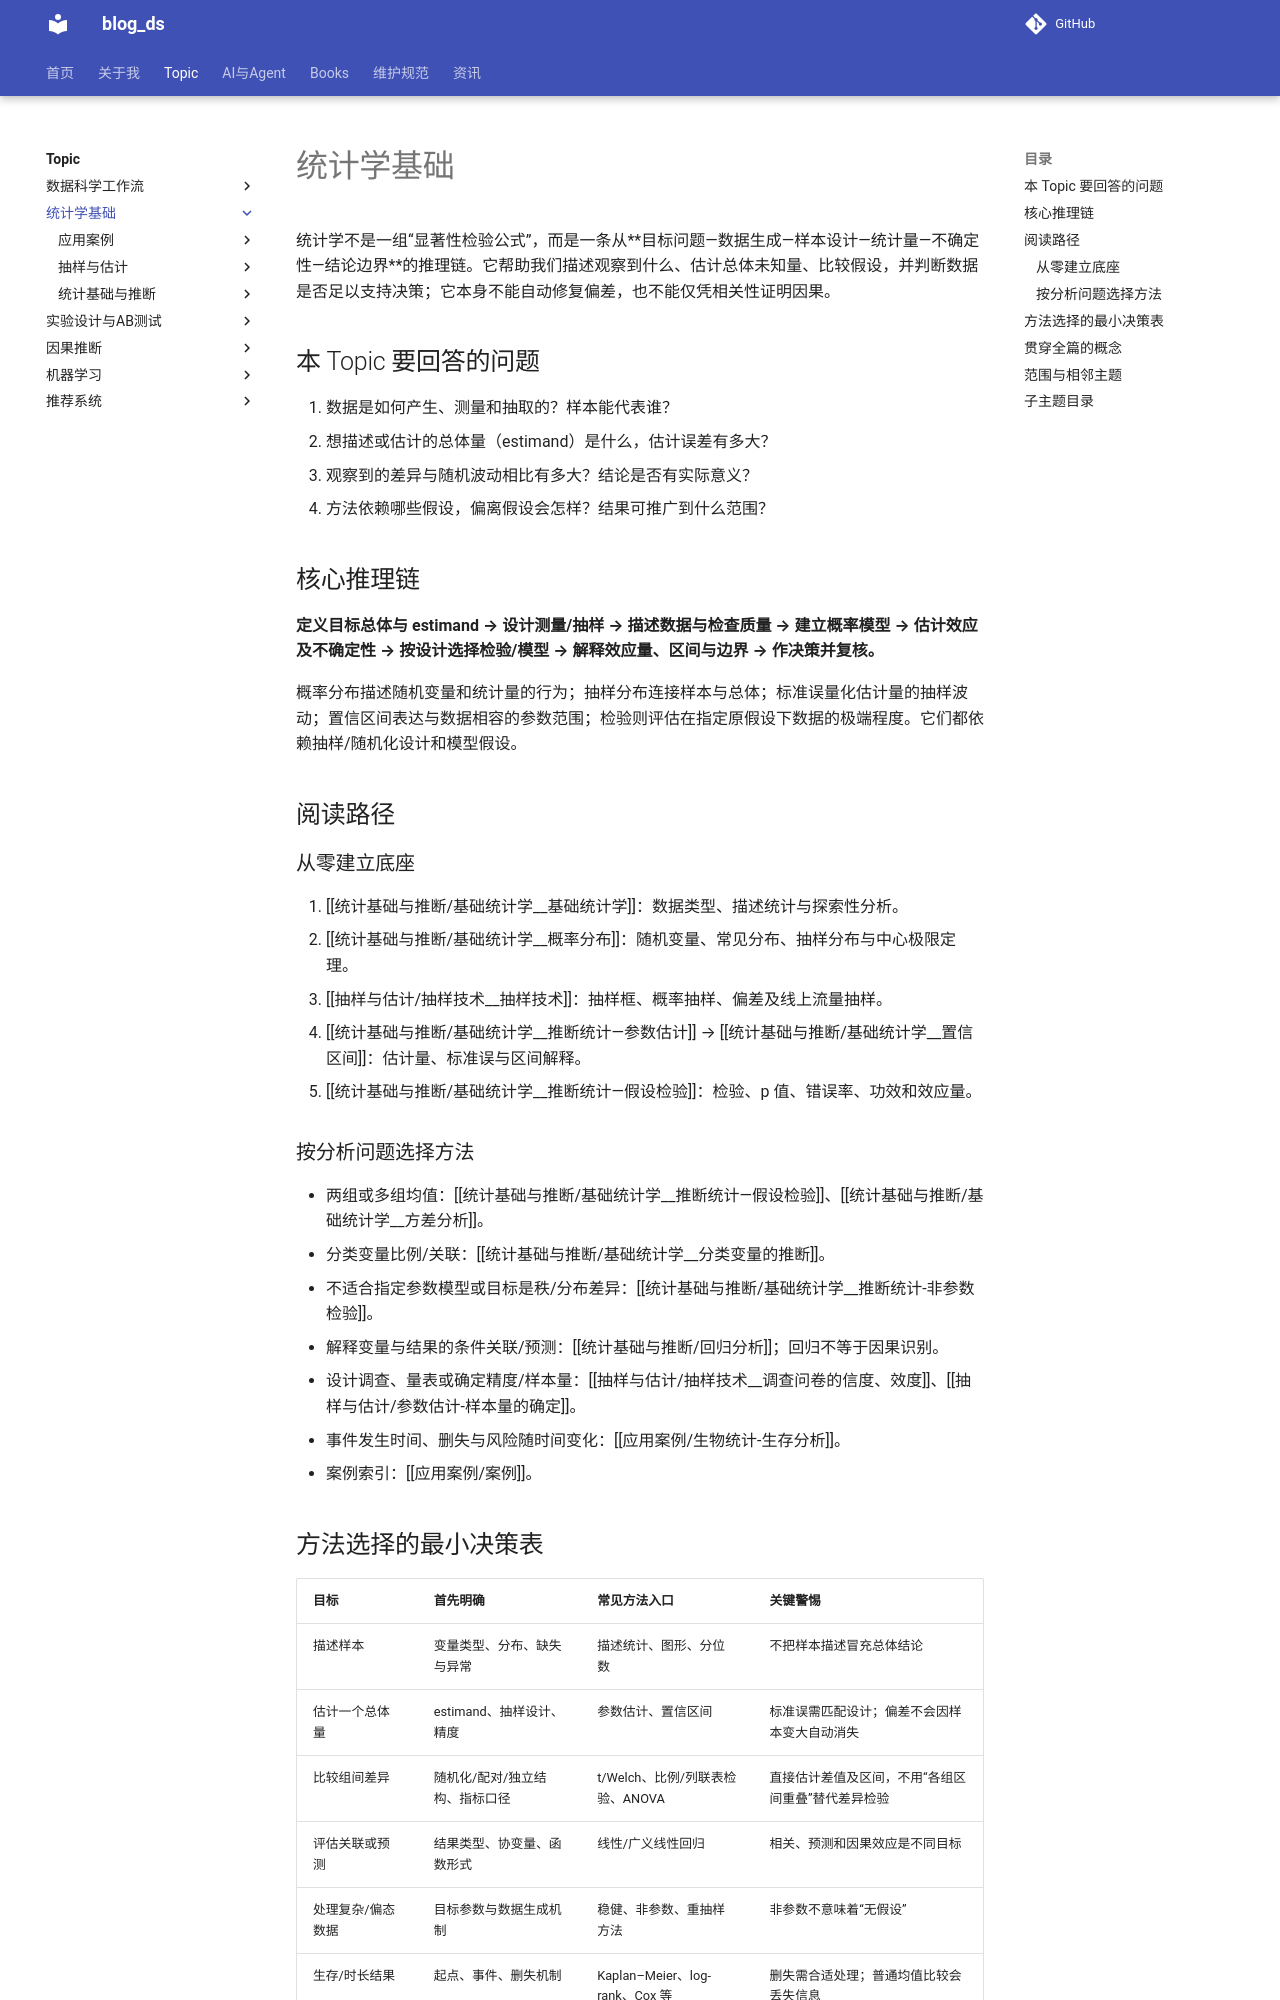

repository: tjzzz/blog_ds · page: topics/统计学基础/index.html · generator: mkdocs

---
title: "统计学基础"
created: 2026-10-09
updated: 2026-10-20
tags: [llm-wiki, index]
source: ["Input/rebuild_source_2026-10-09/03_统计/MOC_统计概览.md"]
merged_from: ["03_统计/MOC_统计概览.md"]
wiki_type: topic
review_status: content_reviewed
topic: "统计学基础"
---

# 统计学基础

统计学不是一组“显著性检验公式”，而是一条从**目标问题—数据生成—样本设计—统计量—不确定性—结论边界**的推理链。它帮助我们描述观察到什么、估计总体未知量、比较假设，并判断数据是否足以支持决策；它本身不能自动修复偏差，也不能仅凭相关性证明因果。

## 本 Topic 要回答的问题

1. 数据是如何产生、测量和抽取的？样本能代表谁？
2. 想描述或估计的总体量（estimand）是什么，估计误差有多大？
3. 观察到的差异与随机波动相比有多大？结论是否有实际意义？
4. 方法依赖哪些假设，偏离假设会怎样？结果可推广到什么范围？

## 核心推理链

**定义目标总体与 estimand → 设计测量/抽样 → 描述数据与检查质量 → 建立概率模型 → 估计效应及不确定性 → 按设计选择检验/模型 → 解释效应量、区间与边界 → 作决策并复核。**

概率分布描述随机变量和统计量的行为；抽样分布连接样本与总体；标准误量化估计量的抽样波动；置信区间表达与数据相容的参数范围；检验则评估在指定原假设下数据的极端程度。它们都依赖抽样/随机化设计和模型假设。

## 阅读路径

### 从零建立底座

1. [[统计基础与推断/基础统计学__基础统计学]]：数据类型、描述统计与探索性分析。
2. [[统计基础与推断/基础统计学__概率分布]]：随机变量、常见分布、抽样分布与中心极限定理。
3. [[抽样与估计/抽样技术__抽样技术]]：抽样框、概率抽样、偏差及线上流量抽样。
4. [[统计基础与推断/基础统计学__推断统计—参数估计]] → [[统计基础与推断/基础统计学__置信区间]]：估计量、标准误与区间解释。
5. [[统计基础与推断/基础统计学__推断统计—假设检验]]：检验、p 值、错误率、功效和效应量。

### 按分析问题选择方法

- 两组或多组均值：[[统计基础与推断/基础统计学__推断统计—假设检验]]、[[统计基础与推断/基础统计学__方差分析]]。
- 分类变量比例/关联：[[统计基础与推断/基础统计学__分类变量的推断]]。
- 不适合指定参数模型或目标是秩/分布差异：[[统计基础与推断/基础统计学__推断统计-非参数检验]]。
- 解释变量与结果的条件关联/预测：[[统计基础与推断/回归分析]]；回归不等于因果识别。
- 设计调查、量表或确定精度/样本量：[[抽样与估计/抽样技术__调查问卷的信度、效度]]、[[抽样与估计/参数估计-样本量的确定]]。
- 事件发生时间、删失与风险随时间变化：[[应用案例/生物统计-生存分析]]。
- 案例索引：[[应用案例/案例]]。
